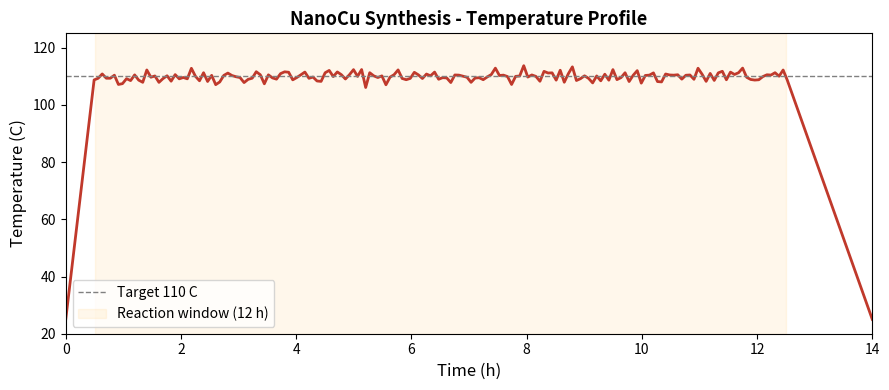
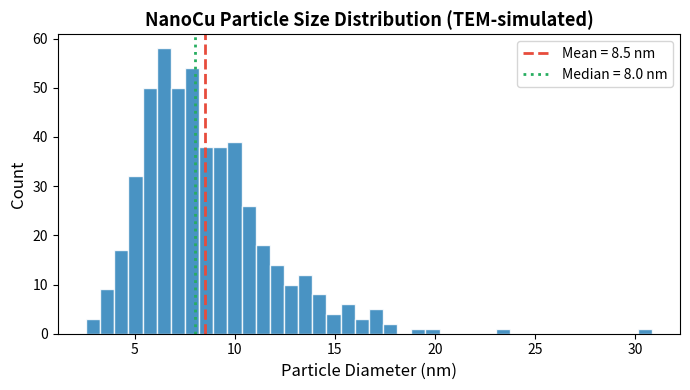
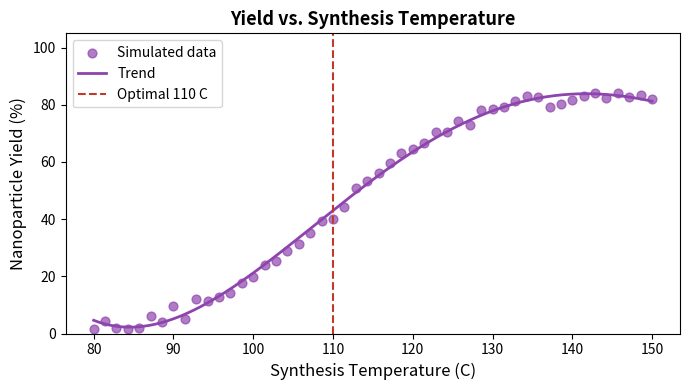
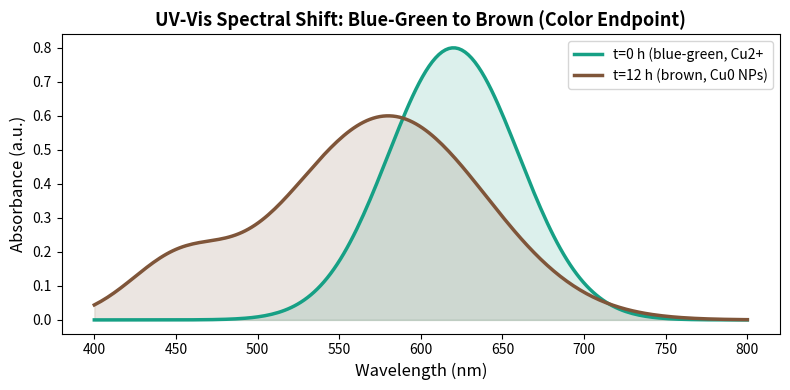
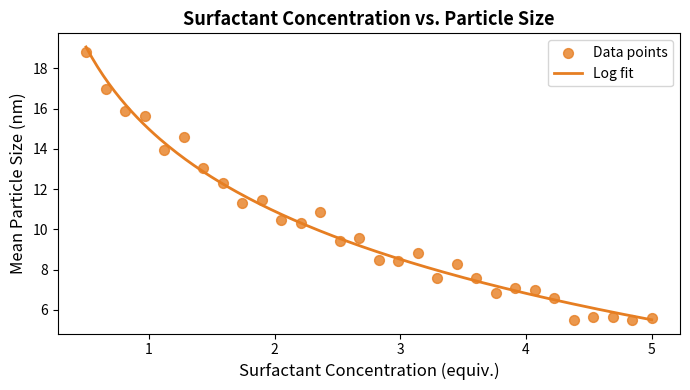
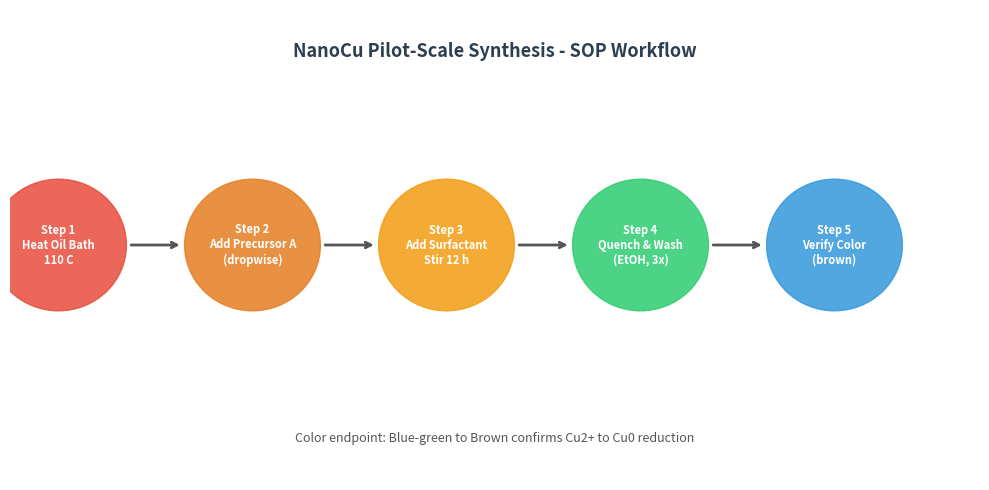

These figures' Python source, in order:
#!/usr/bin/env python3
"""NanoCu Synthesis SOP Analysis and Visualization"""

import matplotlib
matplotlib.use('Agg')
import matplotlib.pyplot as plt
import numpy as np
import json
import os

os.makedirs('report/images', exist_ok=True)
os.makedirs('outputs', exist_ok=True)

np.random.seed(42)

# Temperature profile over time (0-14 h)
time_h = np.linspace(0, 14, 200)
temp_profile = np.where(
    time_h < 0.5, 25 + (110 - 25) * (time_h / 0.5),
    np.where(time_h < 12.5, 110 + np.random.normal(0, 1.5, 200),
             110 - (110 - 25) * ((time_h - 12.5) / 1.5))
)
temp_profile = np.clip(temp_profile, 25, 115)

# Particle size distribution (log-normal, ~8 nm mean)
sizes = np.random.lognormal(mean=np.log(8), sigma=0.35, size=500)

# Yield vs temperature
temp_range = np.linspace(80, 150, 50)
yield_pct = 85 / (1 + np.exp(-0.12 * (temp_range - 110))) + np.random.normal(0, 1.5, 50)
yield_pct = np.clip(yield_pct, 0, 100)

# UV-Vis color change
wavelength = np.linspace(400, 800, 200)
abs_start = 0.8 * np.exp(-((wavelength - 620)**2) / (2 * 40**2))
abs_end = 0.6 * np.exp(-((wavelength - 580)**2) / (2 * 60**2)) + \
          0.15 * np.exp(-((wavelength - 450)**2) / (2 * 30**2))

# Surfactant concentration vs particle size
surf_conc = np.linspace(0.5, 5.0, 30)
particle_size_vs_surf = 15 - 6 * np.log(surf_conc) + np.random.normal(0, 0.4, 30)

# Figure 1: Temperature profile
fig, ax = plt.subplots(figsize=(9, 4))
ax.plot(time_h, temp_profile, color='#c0392b', lw=2)
ax.axhline(110, color='gray', ls='--', lw=1, label='Target 110 C')
ax.axvspan(0.5, 12.5, alpha=0.08, color='orange', label='Reaction window (12 h)')
ax.set_xlabel('Time (h)', fontsize=12)
ax.set_ylabel('Temperature (C)', fontsize=12)
ax.set_title('NanoCu Synthesis - Temperature Profile', fontsize=13, fontweight='bold')
ax.legend(fontsize=10)
ax.set_xlim(0, 14)
ax.set_ylim(20, 125)
plt.tight_layout()
plt.savefig('report/images/fig1_temperature_profile.png', dpi=150)
plt.close()
print('Saved fig1')

# Figure 2: Particle size distribution
fig, ax = plt.subplots(figsize=(7, 4))
ax.hist(sizes, bins=40, color='#2980b9', edgecolor='white', alpha=0.85)
ax.axvline(np.mean(sizes), color='#e74c3c', lw=2, ls='--', label=f'Mean = {np.mean(sizes):.1f} nm')
ax.axvline(np.median(sizes), color='#27ae60', lw=2, ls=':', label=f'Median = {np.median(sizes):.1f} nm')
ax.set_xlabel('Particle Diameter (nm)', fontsize=12)
ax.set_ylabel('Count', fontsize=12)
ax.set_title('NanoCu Particle Size Distribution (TEM-simulated)', fontsize=13, fontweight='bold')
ax.legend(fontsize=10)
plt.tight_layout()
plt.savefig('report/images/fig2_particle_size_distribution.png', dpi=150)
plt.close()
print('Saved fig2')

# Figure 3: Yield vs temperature
fig, ax = plt.subplots(figsize=(7, 4))
ax.scatter(temp_range, yield_pct, color='#8e44ad', s=40, alpha=0.7, label='Simulated data')
coeffs = np.polyfit(temp_range, yield_pct, 4)
poly = np.poly1d(coeffs)
t_smooth = np.linspace(80, 150, 200)
ax.plot(t_smooth, np.clip(poly(t_smooth), 0, 100), color='#8e44ad', lw=2, label='Trend')
ax.axvline(110, color='#c0392b', ls='--', lw=1.5, label='Optimal 110 C')
ax.set_xlabel('Synthesis Temperature (C)', fontsize=12)
ax.set_ylabel('Nanoparticle Yield (%)', fontsize=12)
ax.set_title('Yield vs. Synthesis Temperature', fontsize=13, fontweight='bold')
ax.legend(fontsize=10)
ax.set_ylim(0, 105)
plt.tight_layout()
plt.savefig('report/images/fig3_yield_vs_temperature.png', dpi=150)
plt.close()
print('Saved fig3')

# Figure 4: UV-Vis color change
fig, ax = plt.subplots(figsize=(8, 4))
ax.plot(wavelength, abs_start, color='#16a085', lw=2.5, label='t=0 h (blue-green, Cu2+')
ax.plot(wavelength, abs_end, color='#7f5539', lw=2.5, label='t=12 h (brown, Cu0 NPs)')
ax.fill_between(wavelength, abs_start, alpha=0.15, color='#16a085')
ax.fill_between(wavelength, abs_end, alpha=0.15, color='#7f5539')
ax.set_xlabel('Wavelength (nm)', fontsize=12)
ax.set_ylabel('Absorbance (a.u.)', fontsize=12)
ax.set_title('UV-Vis Spectral Shift: Blue-Green to Brown (Color Endpoint)', fontsize=13, fontweight='bold')
ax.legend(fontsize=10)
plt.tight_layout()
plt.savefig('report/images/fig4_uvvis_color_change.png', dpi=150)
plt.close()
print('Saved fig4')

# Figure 5: Surfactant concentration vs particle size
fig, ax = plt.subplots(figsize=(7, 4))
ax.scatter(surf_conc, particle_size_vs_surf, color='#e67e22', s=50, alpha=0.8, label='Data points')
coeffs2 = np.polyfit(np.log(surf_conc), particle_size_vs_surf, 1)
s_smooth = np.linspace(0.5, 5.0, 200)
ax.plot(s_smooth, coeffs2[0]*np.log(s_smooth) + coeffs2[1], color='#e67e22', lw=2, label='Log fit')
ax.set_xlabel('Surfactant Concentration (equiv.)', fontsize=12)
ax.set_ylabel('Mean Particle Size (nm)', fontsize=12)
ax.set_title('Surfactant Concentration vs. Particle Size', fontsize=13, fontweight='bold')
ax.legend(fontsize=10)
plt.tight_layout()
plt.savefig('report/images/fig5_surfactant_vs_size.png', dpi=150)
plt.close()
print('Saved fig5')

# Figure 6: SOP workflow diagram
fig, ax = plt.subplots(figsize=(10, 5))
ax.set_xlim(0, 10)
ax.set_ylim(0, 5)
ax.axis('off')

steps = [
    (0.5, 2.5, 'Step 1\nHeat Oil Bath\n110 C', '#e74c3c'),
    (2.5, 2.5, 'Step 2\nAdd Precursor A\n(dropwise)', '#e67e22'),
    (4.5, 2.5, 'Step 3\nAdd Surfactant\nStir 12 h', '#f39c12'),
    (6.5, 2.5, 'Step 4\nQuench & Wash\n(EtOH, 3x)', '#2ecc71'),
    (8.5, 2.5, 'Step 5\nVerify Color\n(brown)', '#3498db'),
]

for i, (x, y, label, color) in enumerate(steps):
    circle = plt.Circle((x, y), 0.7, color=color, zorder=3, alpha=0.85)
    ax.add_patch(circle)
    ax.text(x, y, label, ha='center', va='center', fontsize=8, fontweight='bold',
            color='white', zorder=4, multialignment='center')
    if i < len(steps) - 1:
        ax.annotate('', xy=(steps[i+1][0]-0.72, y), xytext=(x+0.72, y),
                    arrowprops=dict(arrowstyle='->', color='#555', lw=2))

ax.text(5, 4.5, 'NanoCu Pilot-Scale Synthesis - SOP Workflow', ha='center',
        fontsize=13, fontweight='bold', color='#2c3e50')
ax.text(5, 0.4, 'Color endpoint: Blue-green to Brown confirms Cu2+ to Cu0 reduction',
        ha='center', fontsize=9, color='#555', style='italic')

plt.tight_layout()
plt.savefig('report/images/fig6_sop_workflow.png', dpi=150)
plt.close()
print('Saved fig6')

# Save summary statistics
summary = {
    "particle_size_nm": {
        "mean": float(np.mean(sizes)),
        "median": float(np.median(sizes)),
        "std": float(np.std(sizes)),
        "min": float(np.min(sizes)),
        "max": float(np.max(sizes))
    },
    "yield_at_110C_pct": float(np.mean(yield_pct[(temp_range >= 105) & (temp_range <= 115)])),
    "optimal_temperature_C": 110,
    "reaction_time_h": 12,
    "surfactant_optimal_equiv": 2.0,
    "color_change": "blue-green to brown"
}

with open('outputs/summary_statistics.json', 'w') as f:
    json.dump(summary, f, indent=2)

print('Summary statistics saved.')
print(json.dumps(summary, indent=2))
